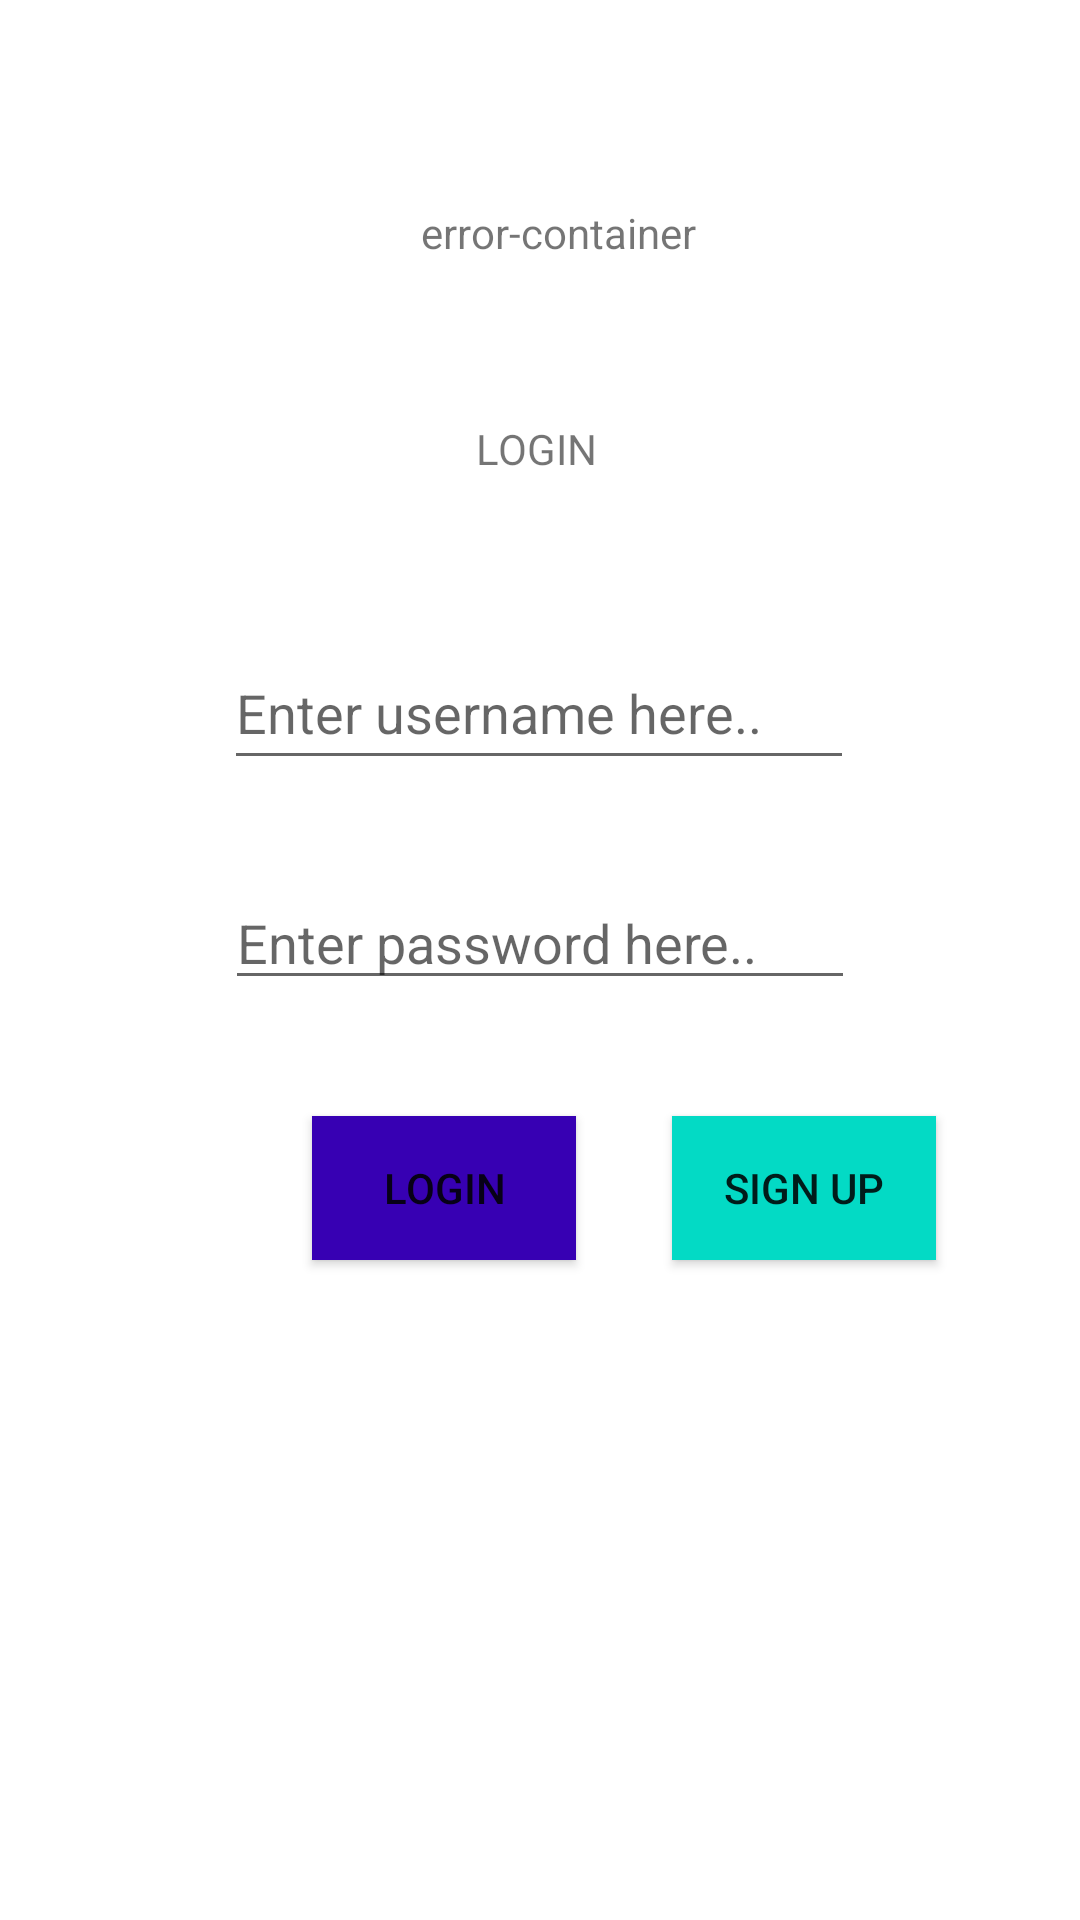

Android layout source for this screen:
<!-- AndroidManifest.xml: application theme Theme.MosqueLocalizationApplication -->
<!-- res/layout/activity_main.xml -->
<?xml version="1.0" encoding="utf-8"?>
<androidx.constraintlayout.widget.ConstraintLayout xmlns:android="http://schemas.android.com/apk/res/android"
    xmlns:app="http://schemas.android.com/apk/res-auto"
    xmlns:tools="http://schemas.android.com/tools"
    android:layout_width="match_parent"
    android:layout_height="match_parent"
    tools:context=".MainActivity">


    <TextView
        android:id="@+id/login_title"
        android:layout_width="wrap_content"
        android:layout_height="18dp"
        android:layout_marginTop="140dp"
        android:text="LOGIN"
        app:layout_constraintEnd_toEndOf="parent"
        app:layout_constraintHorizontal_bias="0.496"
        app:layout_constraintStart_toStartOf="parent"
        app:layout_constraintTop_toTopOf="parent" />

    <EditText
        android:id="@+id/user_name"
        android:layout_width="wrap_content"
        android:layout_height="wrap_content"
        android:layout_marginTop="212dp"
        android:ems="10"
        android:hint="Enter username here.."
        android:inputType="textPersonName"
        android:minHeight="48dp"
        app:layout_constraintEnd_toEndOf="parent"
        app:layout_constraintHorizontal_bias="0.498"
        app:layout_constraintStart_toStartOf="parent"
        app:layout_constraintTop_toTopOf="parent" />

    <EditText
        android:id="@+id/user_password"
        android:layout_width="wrap_content"
        android:layout_height="wrap_content"
        android:layout_marginTop="292dp"
        android:ems="10"
        android:hint="Enter password here.."
        android:inputType="textPersonName"
        app:layout_constraintEnd_toEndOf="parent"
        app:layout_constraintStart_toStartOf="parent"
        app:layout_constraintTop_toTopOf="parent" />

    <Button
        android:id="@+id/login"
        android:layout_width="wrap_content"
        android:layout_height="wrap_content"
        android:layout_marginStart="104dp"
        android:layout_marginTop="372dp"
        android:background="@color/purple_700"
        android:text="Login"

        app:layout_constraintStart_toStartOf="parent"
        app:layout_constraintTop_toTopOf="parent" />

    <Button
        android:id="@+id/signup"
        android:layout_width="wrap_content"
        android:layout_height="wrap_content"
        android:layout_marginStart="224dp"
        android:layout_marginTop="372dp"
        android:background="@color/teal_200"
        android:text="Sign Up"
        app:layout_constraintStart_toStartOf="parent"
        app:layout_constraintTop_toTopOf="parent" />

    <TextView
        android:id="@+id/error"
        android:layout_width="wrap_content"
        android:layout_height="22dp"
        android:text="error-container"
        android:color="@color/red"
        app:layout_constraintBottom_toBottomOf="@+id/login_title"
        app:layout_constraintEnd_toEndOf="parent"
        app:layout_constraintHorizontal_bias="0.523"
        app:layout_constraintStart_toStartOf="parent"
        app:layout_constraintTop_toTopOf="parent" />

</androidx.constraintlayout.widget.ConstraintLayout>
<!-- resources referenced by this layout -->
<resources>
  <style name="Theme.MosqueLocalizationApplication" parent="Theme.MaterialComponents.DayNight.DarkActionBar">
          
          <item name="colorPrimary">@color/purple_500</item>
          <item name="colorPrimaryVariant">@color/purple_700</item>
          <item name="colorOnPrimary">@color/white</item>
          
          <item name="colorSecondary">@color/teal_200</item>
          <item name="colorSecondaryVariant">@color/teal_700</item>
          <item name="colorOnSecondary">@color/black</item>
          
          <item name="android:statusBarColor" tools:targetApi="l">?attr/colorPrimaryVariant</item>
          
      </style>
  <!-- not gathered from this repository: default colours our renderer supplied (Android Studio template values) -->
  <color name="purple_500">#FF6200EE</color>
  <color name="purple_700">#FF3700B3</color>
  <color name="teal_200">#FF03DAC5</color>
  <color name="teal_700">#FF018786</color>
  <color name="black">#FF000000</color>
  <color name="white">#FFFFFFFF</color>
</resources>
